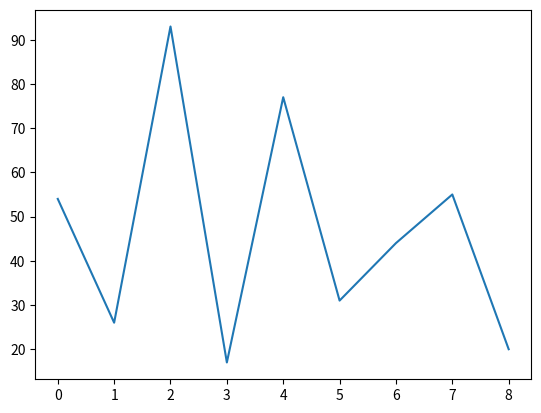

Source code (Python): (Note: this script raises an exception after producing the figure.)
def merge_sort(list_to_sort_by_merge):
    """Sort array by merge sort algorithm.

    Args:
        list_to_sort_by_merge (list): Unsorted list that will be sorted in the end.
    """
    if (len(list_to_sort_by_merge) > 1):
        ## divide list in the middle
        mid = len(list_to_sort_by_merge) // 2
        left = list_to_sort_by_merge[:mid]
        right = list_to_sort_by_merge[mid:]

        ## recursive call
        merge_sort(left)
        merge_sort(right)

        left_index = 0
        right_index = 0
        list_index = 0

        while left_index < len(left) and right_index < len(right):
            if left[left_index] <= right[right_index]:
                list_to_sort_by_merge[list_index] = left[left_index]
                left_index += 1
            else:
                list_to_sort_by_merge[list_index] = right[right_index]
                right_index += 1
            list_index += 1

        while left_index < len(left):
            list_to_sort_by_merge[list_index] = left[left_index]
            left_index += 1
            list_index += 1

        while right_index < len(right):
            list_to_sort_by_merge[list_index] = right[right_index]
            right_index += 1
            list_index += 1


import matplotlib.pyplot as plt

my_list = [54, 26, 93, 17, 77, 31, 44, 55, 20]
x = range(len(my_list))
plt.plot(x, my_list)
plt.show()
mergeSort(my_list)
x = range(len(my_list))
plt.plot(x, my_list)
plt.show()
